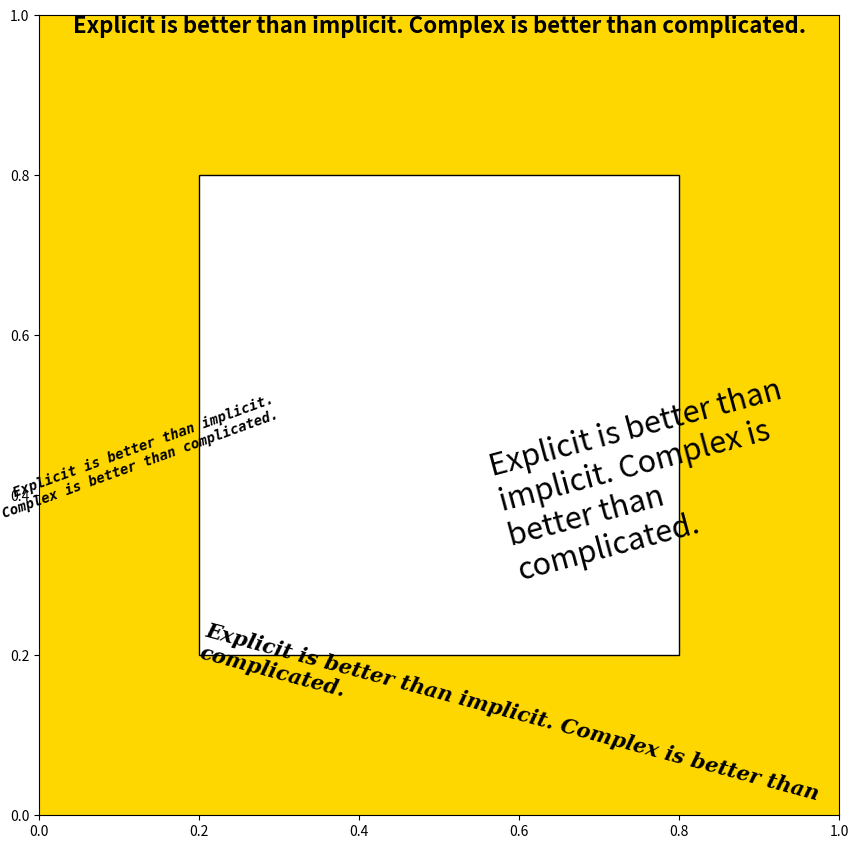

Here is the Python script that generated this plot:
import matplotlib.pyplot as plt
from matplotlib.patches import Rectangle

fig = plt.figure(figsize=(8, 8), dpi=80, facecolor='w')

# add axes in axis coords
ax = fig.add_axes([0.0, 0.0, 1.0, 1.0], facecolor='gold')

left, bottom, top, right = 0.2, 0.2, 0.8, 0.8
width, height = right-left, top-bottom
the_Zen_of_Python = "Explicit is better than implicit. Complex is better than complicated."

# add a rectangle in axis coords
rect = Rectangle((left, bottom), width, height, transform=ax.transAxes, facecolor='w', edgecolor='k')
ax.add_patch(rect)

ax.text(0.5, 1.0, the_Zen_of_Python, transform=ax.transAxes, fontsize=16, weight='black', ha='center', va='top', wrap=True)

ax.text(0.3, 0.5, the_Zen_of_Python, transform=ax.transAxes, ha='right', rotation=20, fontsize=10, style='italic', family='monospace', 
			weight='black', wrap=True)			
																		# wrap控制文本自动折行
	
ax.text(left, bottom, the_Zen_of_Python, transform=ax.transAxes, ha='left', rotation=-15, fontsize=15, style='oblique', family='serif', 
			weight='black', wrap=True)

ax.text(0.6, 0.3, the_Zen_of_Python, transform=ax.transAxes, ha='left', rotation=15, fontsize=22, style='normal', family='sans-serif', 
			wrap=True)

plt.show()